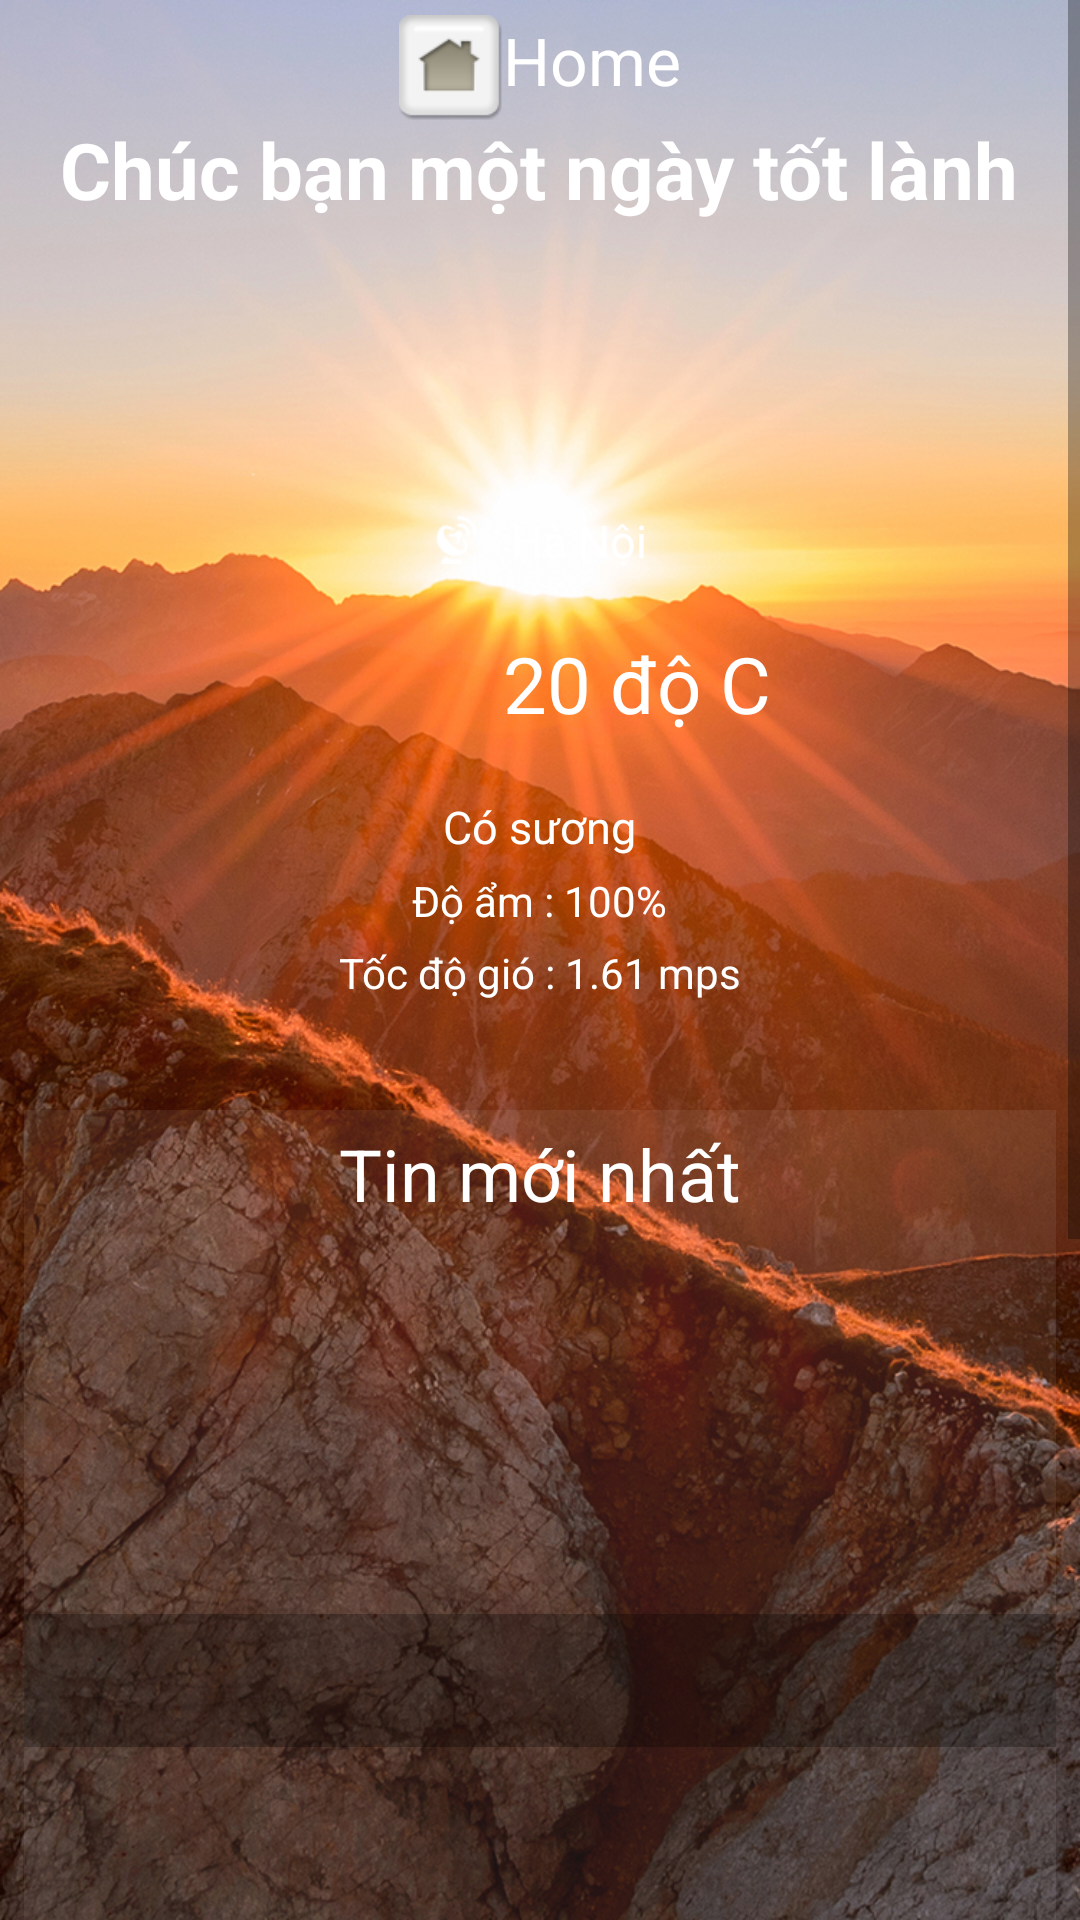

The Android layout XML behind this screen, and the referenced resources:
<!-- AndroidManifest.xml: application theme AppTheme -->
<!-- res/layout/activity_wake_up.xml -->
<?xml version="1.0" encoding="utf-8"?>
<ScrollView xmlns:android="http://schemas.android.com/apk/res/android"
    xmlns:app="http://schemas.android.com/apk/res-auto"
    xmlns:tools="http://schemas.android.com/tools"
    android:layout_width="match_parent"
    android:layout_height="match_parent"
    android:background="@drawable/abc"
    tools:context="com.example.anhdt.smartalarm.activities.WakeUpActivity">

    <RelativeLayout
        android:layout_width="match_parent"
        android:layout_height="wrap_content">
        <RelativeLayout
            android:id="@+id/relaytive_Home"
            android:layout_width="wrap_content"
            android:layout_height="wrap_content"
            android:gravity="center"
            android:layout_centerHorizontal="true">
            <ImageView
                android:id="@+id/home_ic"
                android:layout_width="35dp"
                android:layout_height="35dp"
                android:layout_marginTop="5dp"
                android:src="@drawable/home"/>
            <TextView
                android:layout_width="wrap_content"
                android:layout_height="wrap_content"
                android:text="Home"
                android:textSize="22sp"
                android:textColor="@android:color/white"
                android:layout_centerVertical="true"
                android:layout_toRightOf="@id/home_ic"/>
        </RelativeLayout>

        <TextView
            android:layout_width="wrap_content"
            android:layout_height="wrap_content"
            android:text="Chúc bạn một ngày tốt lành"
            android:textColor="@android:color/white"
            android:textStyle="bold"
            android:textSize="26sp"
            android:layout_marginTop="39dp"
            android:id="@+id/textView"
            android:layout_alignParentTop="true"
            android:layout_centerHorizontal="true" />
        <RelativeLayout
            android:layout_width="match_parent"
            android:id="@+id/liner_weather"
            android:weightSum="4"
            android:layout_height="220dp"
            android:layout_alignParentTop="true"
            android:layout_alignParentStart="true"
            android:layout_marginTop="150dp">
            <LinearLayout
                android:layout_marginTop="20dp"
                android:layout_width="match_parent"
                android:layout_weight="1"
                android:id="@+id/liner_location"
                android:orientation="horizontal"
                android:gravity="center"
                android:layout_height="wrap_content">
                <ImageView
                    android:layout_width="wrap_content"
                    android:id="@+id/imv_location"
                    android:src="@mipmap/gps_receiving_32"
                    android:layout_height="wrap_content" />
                <TextView
                    android:layout_marginLeft="10dp"
                    android:layout_width="wrap_content"
                    android:textSize="15sp"
                    android:layout_alignLeft="@id/imv_location"
                    android:id="@+id/txv_location_name"
                    android:textColor="@android:color/white"
                    android:text="Hà Nội"
                    android:layout_height="wrap_content" />
            </LinearLayout>
            <RelativeLayout
                android:layout_width="match_parent"
                android:layout_marginTop="20dp"
                android:id="@+id/relative_temper"
                android:layout_below="@id/liner_location"
                android:gravity="center_horizontal"
                android:layout_height="wrap_content">
                <ImageView
                    android:layout_width="45dp"
                    android:src="@mipmap/snow_64"
                    android:id="@+id/imv_weather"
                    android:scaleType="centerCrop"
                    android:layout_height="45dp" />
                <TextView
                    android:layout_marginLeft="20dp"
                    android:layout_width="wrap_content"
                    android:textSize="26sp"
                    android:layout_toRightOf="@+id/imv_weather"
                    android:id="@+id/txv_temperature"
                    android:textColor="@android:color/white"
                    android:text="20 độ C"
                    android:layout_height="wrap_content" />
            </RelativeLayout>
            <TextView
                android:layout_width="wrap_content"
                android:text="Có sương"
                android:textColor="@android:color/white"
                android:textSize="15sp"
                android:gravity="center"
                android:id="@+id/txv_description"
                android:layout_below="@id/relative_temper"
                android:layout_marginTop="10dp"
                android:layout_centerHorizontal="true"
                android:layout_height="wrap_content" />
            <TextView
                android:layout_width="wrap_content"
                android:layout_marginTop="5dp"
                android:text="Độ ẩm : 100%"
                android:layout_centerHorizontal="true"
                android:id="@+id/txv_humidity"
                android:layout_below="@id/txv_description"
                android:textColor="@android:color/white"
                android:textSize="14sp"
                android:layout_gravity="center"
                android:layout_height="wrap_content" />
            <TextView
                android:layout_width="wrap_content"
                android:layout_marginTop="5dp"
                android:text="Tốc độ gió : 1.61 mps"
                android:layout_centerHorizontal="true"
                android:id="@+id/txv_speed"
                android:layout_below="@id/txv_humidity"
                android:textColor="@android:color/white"
                android:textSize="14sp"
                android:layout_height="wrap_content" />

        </RelativeLayout>

        <RelativeLayout
            android:id="@+id/relaytive_news"
            android:layout_width="match_parent"
            android:layout_height="wrap_content"
            android:layout_marginLeft="8dp"
            android:layout_marginRight="8dp"
            android:background="#11ffffff"
            android:layout_centerHorizontal="true"
            android:layout_below="@id/liner_weather"
            >
            <TextView
                android:id="@+id/pageName_news"
                android:layout_width="wrap_content"
                android:layout_height="wrap_content"
                android:text="Tin mới nhất"
                android:layout_margin="5dp"
                android:textSize="24sp"
                android:textColor="@android:color/white"
                android:layout_centerHorizontal="true"/>
            <RelativeLayout
                android:id="@+id/relaytive_news_1"
                android:layout_below="@id/pageName_news"
                android:layout_width="match_parent"
                android:layout_height="170dp"
                android:layout_marginBottom="10dp"
                android:layout_centerHorizontal="true"
                >

                <ImageView
                    android:id="@+id/image_news_1"
                    android:layout_width="match_parent"
                    android:layout_height="match_parent"
                    android:scaleType="centerCrop"
                    />

                <TextView
                    android:id="@+id/news_1_Title"
                    android:layout_width="match_parent"
                    android:layout_height="wrap_content"
                    android:textStyle="bold"
                    android:textColor="@android:color/white"
                    android:layout_alignParentBottom="true"
                    android:textSize="18sp"
                    android:padding="10dp"
                    android:background="#45000000"/>
            </RelativeLayout>

            <RelativeLayout
                android:id="@+id/relaytive_news_2"
                android:layout_width="match_parent"
                android:layout_height="170dp"
                android:layout_marginBottom="10dp"
                android:layout_centerHorizontal="true"
                android:layout_below="@id/relaytive_news_1"
                >
                <ImageView
                    android:id="@+id/image_news_2"
                    android:layout_width="match_parent"
                    android:layout_height="match_parent"
                    android:scaleType="centerCrop"/>
                <TextView
                    android:id="@+id/news_2_Title"
                    android:layout_width="match_parent"
                    android:layout_height="wrap_content"
                    android:textStyle="bold"
                    android:textColor="@android:color/white"
                    android:layout_alignParentBottom="true"
                    android:padding="10dp"
                    android:textSize="18sp"
                    android:background="#45000000"/>

            </RelativeLayout>

            <RelativeLayout
                android:id="@+id/relaytive_news_3"
                android:layout_width="match_parent"
                android:layout_below="@id/relaytive_news_2"
                android:layout_height="170dp"
                android:layout_centerHorizontal="true"
                >

                <ImageView
                    android:id="@+id/image_news_3"
                    android:layout_width="match_parent"
                    android:layout_height="match_parent"
                    android:scaleType="centerCrop"/>
                <TextView
                    android:id="@+id/news_3_Title"
                    android:layout_width="match_parent"
                    android:layout_height="wrap_content"
                    android:textStyle="bold"
                    android:textColor="@android:color/white"
                    android:layout_alignParentBottom="true"
                    android:padding="10dp"
                    android:textSize="18sp"
                    android:background="#45000000"/>

            </RelativeLayout>

            <RelativeLayout
                android:id="@+id/relaytive_continues_Home"
                android:layout_below="@id/relaytive_news_3"
                android:layout_width="match_parent"
                android:layout_height="wrap_content"

                android:layout_marginBottom="5dp"
                android:background="#26ffffff">
                <TextView
                    android:id="@+id/tv_continues_home"
                    android:layout_width="wrap_content"
                    android:layout_height="wrap_content"
                    android:text="Xem thêm ..."
                    android:textSize="18sp"
                    android:layout_margin="10dp"
                    android:layout_centerHorizontal="true"
                    android:textColor="@android:color/white"
                    />
            </RelativeLayout>
        </RelativeLayout>
    </RelativeLayout>


</ScrollView>
<!-- resources referenced by this layout -->
<resources>
  <!-- drawable abc: jpg bitmap (drawable, 753553 bytes) -->
  <!-- drawable home: png bitmap (drawable, 2248 bytes) -->
  <!-- mipmap gps_receiving_32: png bitmap (mipmap-xhdpi, 823 bytes) -->
  <style name="AppTheme" parent="Theme.AppCompat.Light.NoActionBar">
          
  
          <item name="colorPrimary">#3F51B5</item>
          
          <item name="colorPrimaryDark">#303F9F</item>
          
          <item name="colorAccent">#FF4081</item>
      </style>
</resources>
